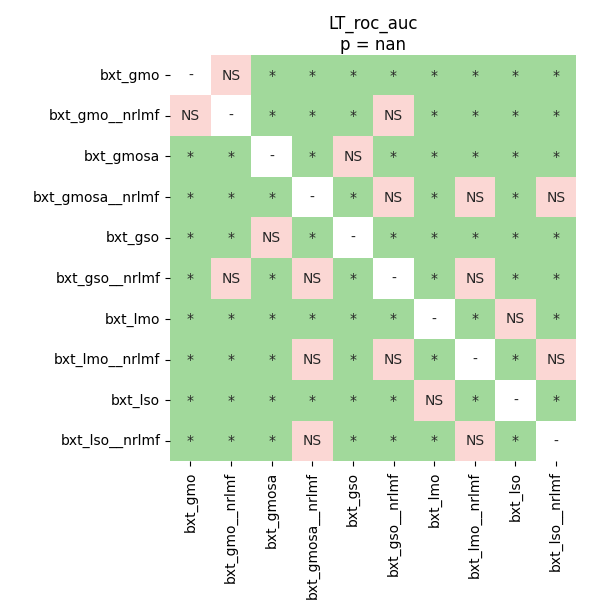

The data file committed next to this chart (first rows):
	bxt_gmo	bxt_gmo__nrlmf	bxt_gmosa	bxt_gmosa__nrlmf	bxt_gso	bxt_gso__nrlmf	bxt_lmo	bxt_lmo__nrlmf	bxt_lso	bxt_lso__nrlmf
bxt_gmo	1.0	0.6406	0.01302	0.03516	0.01302	0.04883	0.01302	0.01302	0.01302	0.04883
bxt_gmo__nrlmf	0.6406	1.0	0.01302	0.04883	0.01302	0.08789	0.01302	0.03516	0.01302	0.04883
bxt_gmosa	0.01302	0.01302	1.0	0.01302	0.08789	0.01302	0.04883	0.01302	0.01302	0.01302
bxt_gmosa__nrlmf	0.03516	0.04883	0.01302	1.0	0.01302	0.2144	0.01302	0.3915	0.01302	0.327
bxt_gso	0.01302	0.01302	0.08789	0.01302	1.0	0.01302	0.01302	0.01302	0.01302	0.02511
bxt_gso__nrlmf	0.04883	0.08789	0.01302	0.2144	0.01302	1.0	0.01302	0.08789	0.01302	0.04883
bxt_lmo	0.01302	0.01302	0.04883	0.01302	0.01302	0.01302	1.0	0.01302	0.06651	0.01302
bxt_lmo__nrlmf	0.01302	0.03516	0.01302	0.3915	0.01302	0.08789	0.01302	1.0	0.01302	0.2679
bxt_lso	0.01302	0.01302	0.01302	0.01302	0.01302	0.01302	0.06651	0.01302	1.0	0.01302
bxt_lso__nrlmf	0.04883	0.04883	0.01302	0.327	0.02511	0.04883	0.01302	0.2679	0.01302	1.0
